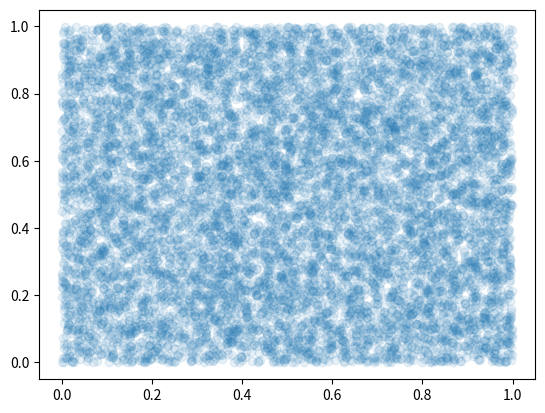

Generate this figure with matplotlib: (Note: this script raises an exception after producing the figure.)
import matplotlib.pyplot as plt
import numpy as  np
%matplotlib inline

def save_figure(fig, savename):
    _ = fig.savefig(savename, transparent=False, bbox_inches='tight', pad_inches=0)
    

def plot_random(filename):
    X = np.random.rand(10**4, 2)
    plt.figure()
    plt.plot(X[:,0], X[:,1], 'o', alpha=.1)
    save_figure(plt, filename)
    plt.close()

plot_random('../out/filename.png')